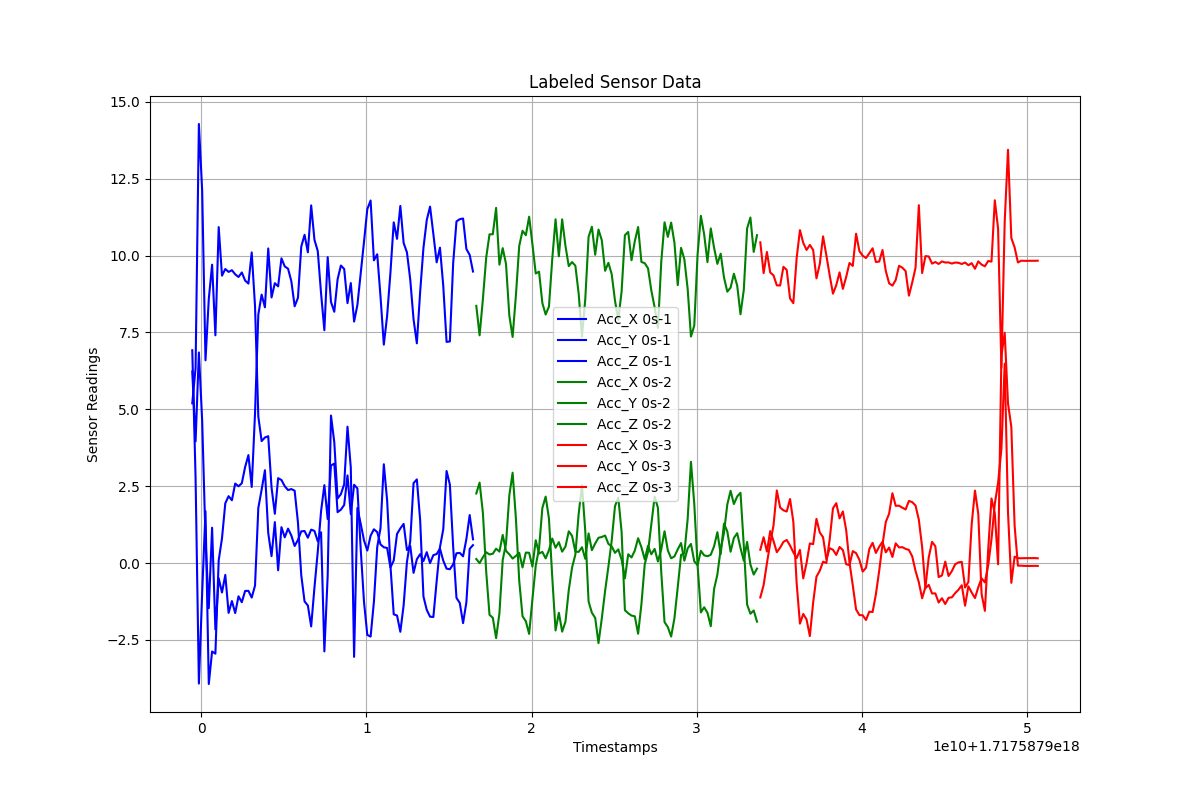

Source data for this figure (header and first rows):
Timestamps, Acc_X, Acc_Y, Acc_Z, Label
1.7175878994540022e+18, 6.23, 5.194, 6.92, 0s-1
1.7175878996540022e+18, 3.956, 6.342, 2.773, 0s-1
1.7175878998540022e+18, 6.848, 14.28, -3.919, 0s-1
1.7175879000540022e+18, 4.625, 12.11, -0.9578, 0s-1
1.7175879002540022e+18, 0.7986, 6.593, 1.688, 0s-1
1.7175879004540022e+18, -1.467, 8.587, -3.932, 0s-1
1.7175879006540022e+18, 1.15, 9.702, -2.875, 0s-1
1.7175879008540022e+18, -2.159, 7.406, -2.946, 0s-1
1.7175879010540022e+18, -0.4953, 10.92, 0.08894, 0s-1
1.7175879012540022e+18, -0.9572, 9.345, 0.8072, 0s-1
1.7175879014540022e+18, -0.3857, 9.562, 1.945, 0s-1
1.7175879016540022e+18, -1.621, 9.467, 2.175, 0s-1
1.7175879018540022e+18, -1.236, 9.522, 2.042, 0s-1
1.7175879020540022e+18, -1.625, 9.389, 2.585, 0s-1
1.7175879022540022e+18, -1.08, 9.302, 2.496, 0s-1
1.7175879024540022e+18, -1.273, 9.449, 2.597, 0s-1
1.7175879026540022e+18, -0.9067, 9.187, 3.121, 0s-1
1.7175879028540022e+18, -0.9031, 9.088, 3.511, 0s-1
1.7175879030540022e+18, -1.123, 10.1, 2.473, 0s-1
1.7175879032540022e+18, -0.7328, 8.359, 4.864, 0s-1
1.7175879034540022e+18, 1.795, 4.762, 8.082, 0s-1
1.7175879036540022e+18, 2.384, 3.966, 8.729, 0s-1
1.7175879038540022e+18, 3.019, 4.084, 8.316, 0s-1
1.7175879040540022e+18, 0.9818, 4.124, 10.23, 0s-1
1.7175879042540022e+18, 0.2243, 2.459, 8.637, 0s-1
1.7175879044540022e+18, 1.333, 1.602, 9.1, 0s-1
1.7175879046540022e+18, -0.2349, 2.76, 8.997, 0s-1
1.7175879048540022e+18, 1.169, 2.701, 9.91, 0s-1
1.7175879050540022e+18, 0.8375, 2.499, 9.645, 0s-1
1.7175879052540022e+18, 1.12, 2.374, 9.571, 0s-1
1.7175879054540022e+18, 0.8938, 2.407, 9.164, 0s-1
1.7175879056540022e+18, 0.5548, 2.352, 8.349, 0s-1
1.7175879058540022e+18, 0.7535, 1.32, 8.626, 0s-1
1.7175879060540022e+18, 1.032, -0.3944, 10.29, 0s-1
1.7175879062540022e+18, 1.042, -1.247, 10.67, 0s-1
1.7175879064540022e+18, 0.825, -1.38, 10.1, 0s-1
1.7175879066540022e+18, 1.087, -2.06, 11.63, 0s-1
1.7175879068540022e+18, 1.045, -0.7917, 10.51, 0s-1
1.7175879070540022e+18, 0.7083, 0.3734, 10.15, 0s-1
1.7175879072540022e+18, 1.003, 1.689, 8.765, 0s-1
1.7175879074540022e+18, -2.872, 2.534, 7.572, 0s-1
1.7175879076540022e+18, -0.4119, 1.43, 9.948, 0s-1
1.7175879078540022e+18, 4.796, 3.173, 8.492, 0s-1
1.7175879080540022e+18, 3.932, 3.234, 8.171, 0s-1
1.7175879082540022e+18, 2.099, 1.655, 9.226, 0s-1
1.7175879084540022e+18, 2.242, 1.736, 9.675, 0s-1
1.7175879086540022e+18, 2.564, 1.889, 9.563, 0s-1
1.7175879088540022e+18, 4.435, 2.85, 8.452, 0s-1
1.7175879090540022e+18, 3.101, 1.591, 9.105, 0s-1
1.7175879092540022e+18, -3.05, 2.546, 7.853, 0s-1
1.7175879094540022e+18, 1.792, 2.428, 8.392, 0s-1
1.7175879096540022e+18, 1.277, 0.4605, 9.419, 0s-1
1.7175879098540022e+18, 0.7392, -1.264, 10.45, 0s-1
1.7175879100540022e+18, 0.4074, -2.337, 11.51, 0s-1
1.7175879102540022e+18, 0.891, -2.389, 11.79, 0s-1
1.7175879104540022e+18, 1.099, -1.259, 9.843, 0s-1
1.7175879106540022e+18, 1.007, 0.52, 10.04, 0s-1
1.7175879108540022e+18, 0.6049, 1.139, 8.662, 0s-1
1.7175879110540022e+18, 0.5137, 3.213, 7.102, 0s-1
1.7175879112540022e+18, 0.491, 2.04, 8.038, 0s-1
... 198 more rows
